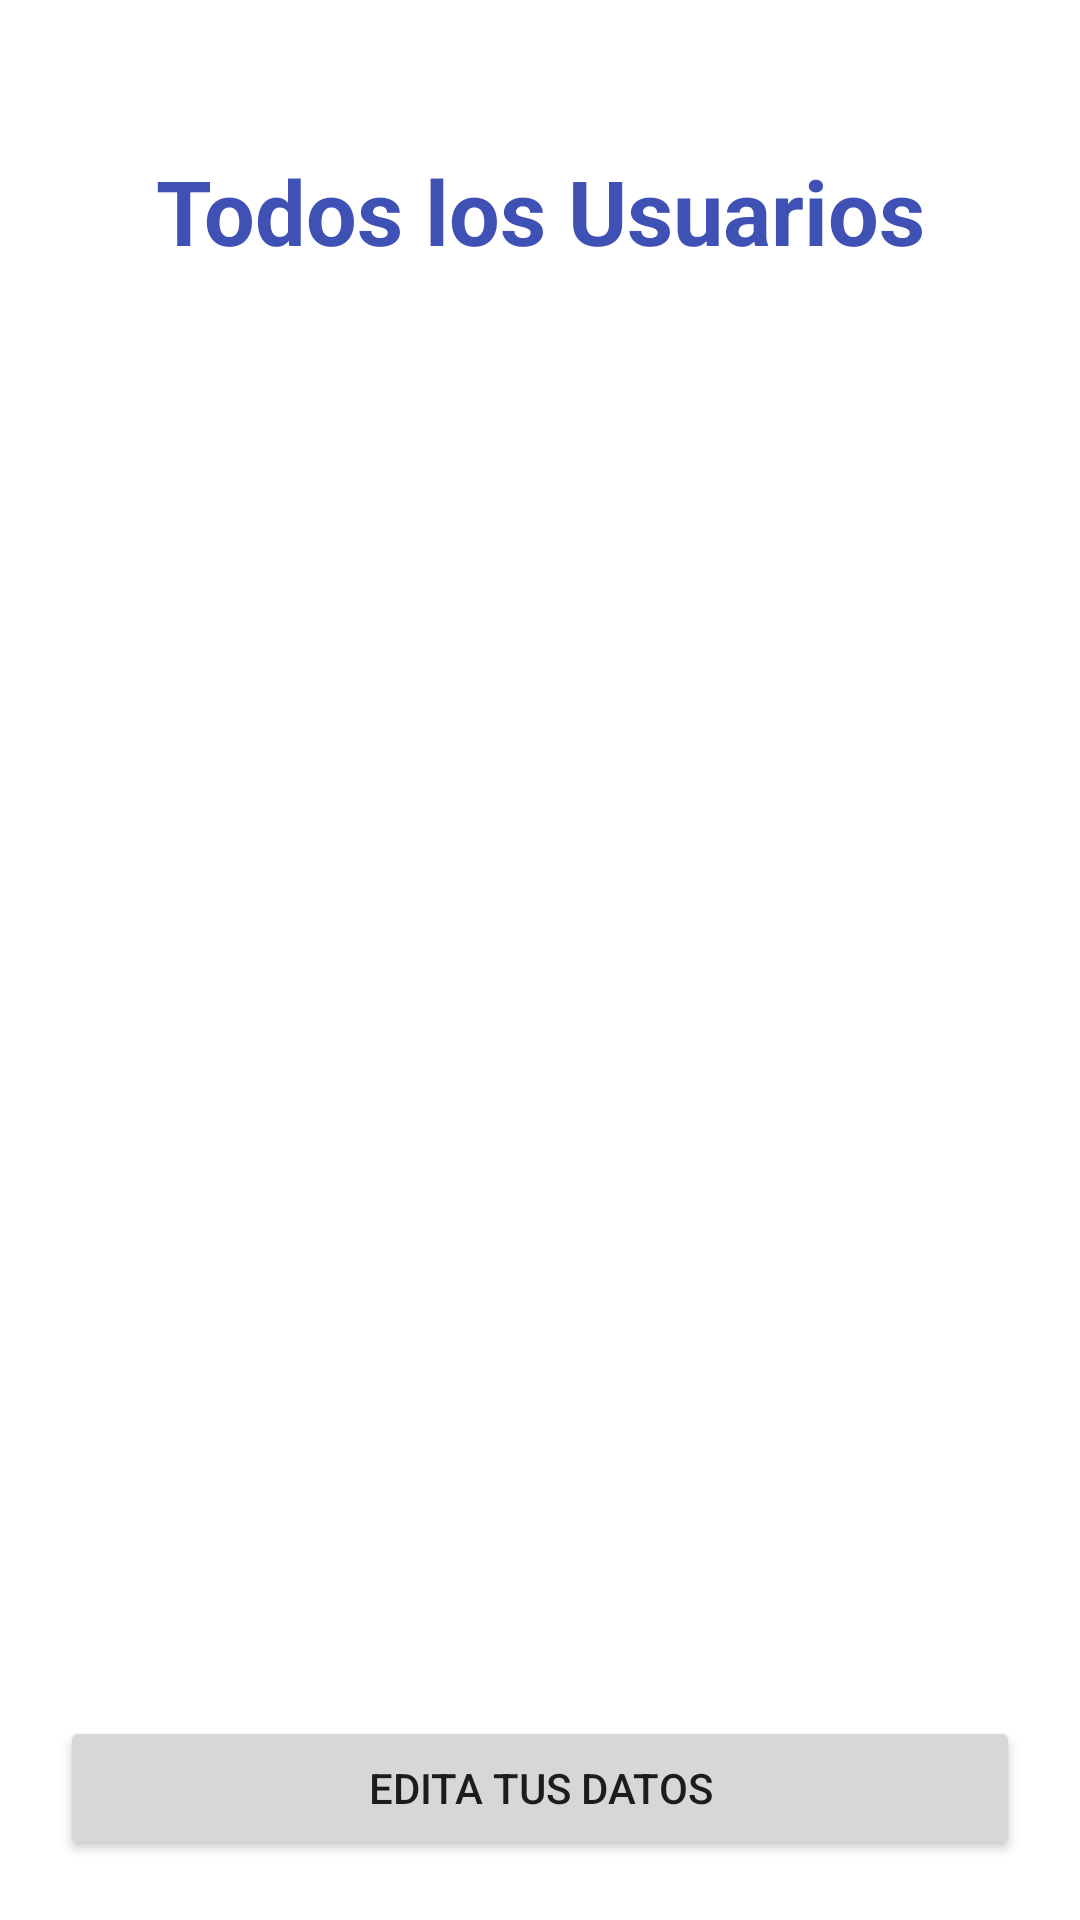

Write the Android layout XML for this screen, with the resource values it uses.
<!-- AndroidManifest.xml: application theme Theme.EjemploConexionHttp -->
<!-- res/layout/pantalla_listado.xml -->
<?xml version="1.0" encoding="utf-8"?>
<LinearLayout xmlns:android="http://schemas.android.com/apk/res/android"
    xmlns:tools="http://schemas.android.com/tools"
    android:layout_width="match_parent"
    android:layout_height="match_parent"
    android:orientation="vertical"
    tools:context=".vistas.PantallaListado">

    <TextView
        android:id="@+id/etiTitulo3"
        android:layout_width="match_parent"
        android:layout_height="wrap_content"
        android:layout_marginTop="50dp"
        android:layout_marginBottom="20dp"
        android:gravity="center"
        android:text="Todos los Usuarios"
        android:textColor="#3F51B5"
        android:textSize="30sp"
        android:textStyle="bold" />

    <ProgressBar
        android:id="@+id/progreso"
        android:layout_width="wrap_content"
        android:layout_height="wrap_content"
        android:layout_gravity="center_horizontal"
        android:visibility="gone" />

    <ListView
        android:id="@+id/listaUsuarios"
        android:layout_width="match_parent"
        android:layout_height="0dp"
        android:layout_weight="1" />

    <Button
        android:id="@+id/btnGuardar"
        android:layout_width="match_parent"
        android:layout_height="wrap_content"
        android:layout_margin="20dp"
        android:text="Edita Tus Datos" />

</LinearLayout>
<!-- resources referenced by this layout -->
<resources>
  <style name="Theme.EjemploConexionHttp" parent="Theme.MaterialComponents.Light.DarkActionBar">
          <item name="colorPrimary">#3F51B5</item>
          <item name="colorPrimaryDark">#303F9F</item>
          <item name="colorAccent">#FF4081</item>
      </style>
</resources>
